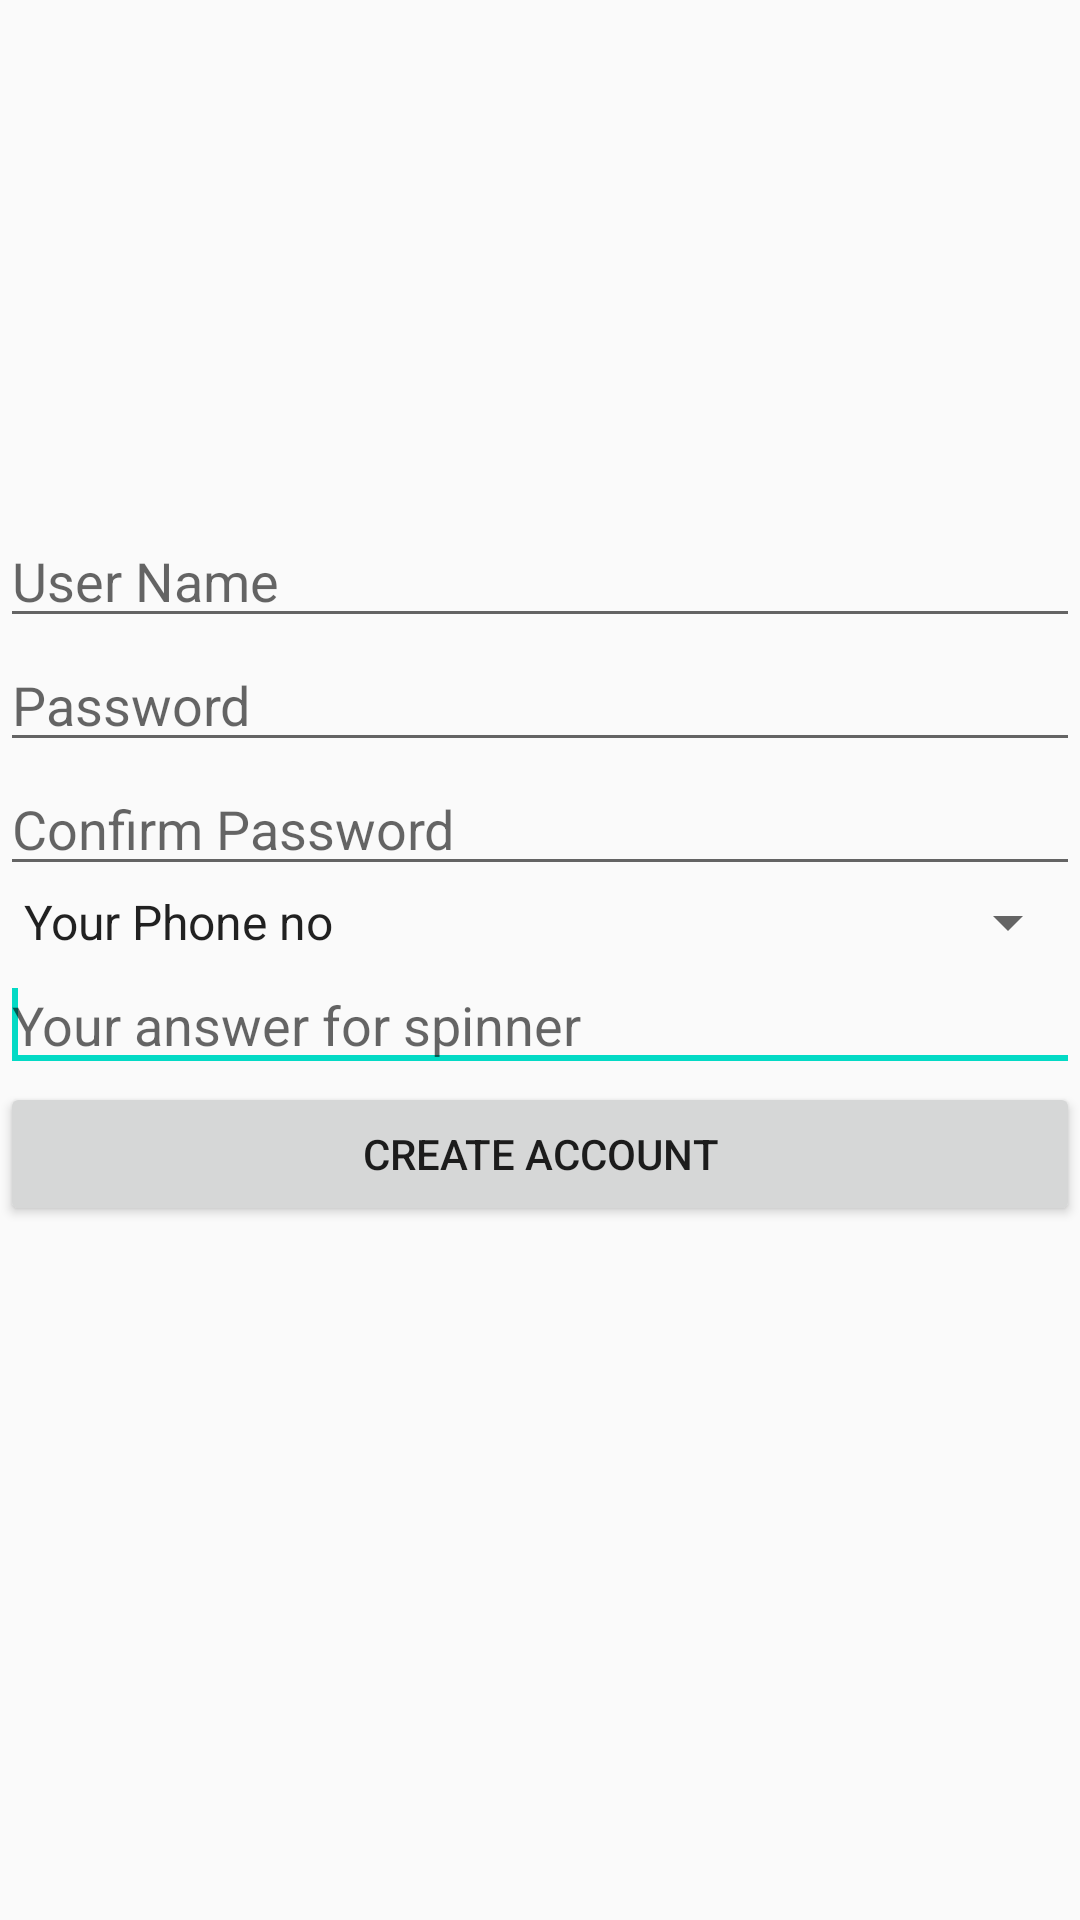

The Android layout XML behind this screen, and the referenced resources:
<!-- AndroidManifest.xml: application theme AppTheme -->
<!-- res/layout/signup.xml -->
<?xml version="1.0" encoding="utf-8"?>
<LinearLayout xmlns:android="http://schemas.android.com/apk/res/android"
              android:layout_width="match_parent"
              android:layout_height="match_parent"
              android:gravity="center_vertical"
              android:orientation="vertical">

    <EditText
        android:id="@+id/editTextUserName"
        android:layout_width="match_parent"
        android:layout_height="wrap_content"
        android:hint="User Name"
        >

        <requestFocus/>
    </EditText>

    <EditText
        android:id="@+id/editTextPassword"
        android:layout_width="fill_parent"
        android:layout_height="wrap_content"
        android:hint="Password"
        android:inputType="textPassword"/>

    <EditText
        android:id="@+id/editTextConfirmPassword"
        android:layout_width="fill_parent"
        android:layout_height="wrap_content"
        android:hint="Confirm Password"
        android:inputType="textPassword"/>

    <Spinner
        android:id="@+id/secutity_spinner"
        android:layout_width="match_parent"
        android:layout_height="wrap_content"
        android:focusable="false"
        android:entries="@array/security_questions"
        android:focusableInTouchMode="true"></Spinner>


    <EditText
        android:id="@+id/Spinneranswer"
        android:layout_width="match_parent"
        android:layout_height="wrap_content"
        android:hint="Your answer for spinner"
        >

        <requestFocus/>
    </EditText>


    <Button
        android:id="@+id/buttonCreateAccount"
        android:layout_width="fill_parent"
        android:layout_height="wrap_content"
        android:layout_marginBottom="60dp"
        android:text="Create Account"/>

</LinearLayout>
<!-- resources referenced by this layout -->
<resources>
  <string-array name="security_questions">
          <item>Your Phone no</item>
          <item>Your First toy</item>
          <item>Your Vehicle no</item>
          <item>Your Friend</item>
      </string-array>
  <style name="AppTheme" parent="Theme.AppCompat.Light.NoActionBar">
          
          
          <item name="windowActionBar">false</item>
  
          <item name="colorPrimary">@color/colorPrimary</item>
          <item name="colorPrimaryDark">@color/colorPrimaryDark</item>
          <item name="colorAccent">@color/colorAccent</item>
  
  
      </style>
  <!-- not gathered from this repository: default colours our renderer supplied (Android Studio template values) -->
  <color name="colorPrimary">#FF6200EE</color>
  <color name="colorPrimaryDark">#FF3700B3</color>
  <color name="colorAccent">#FF03DAC5</color>
</resources>
